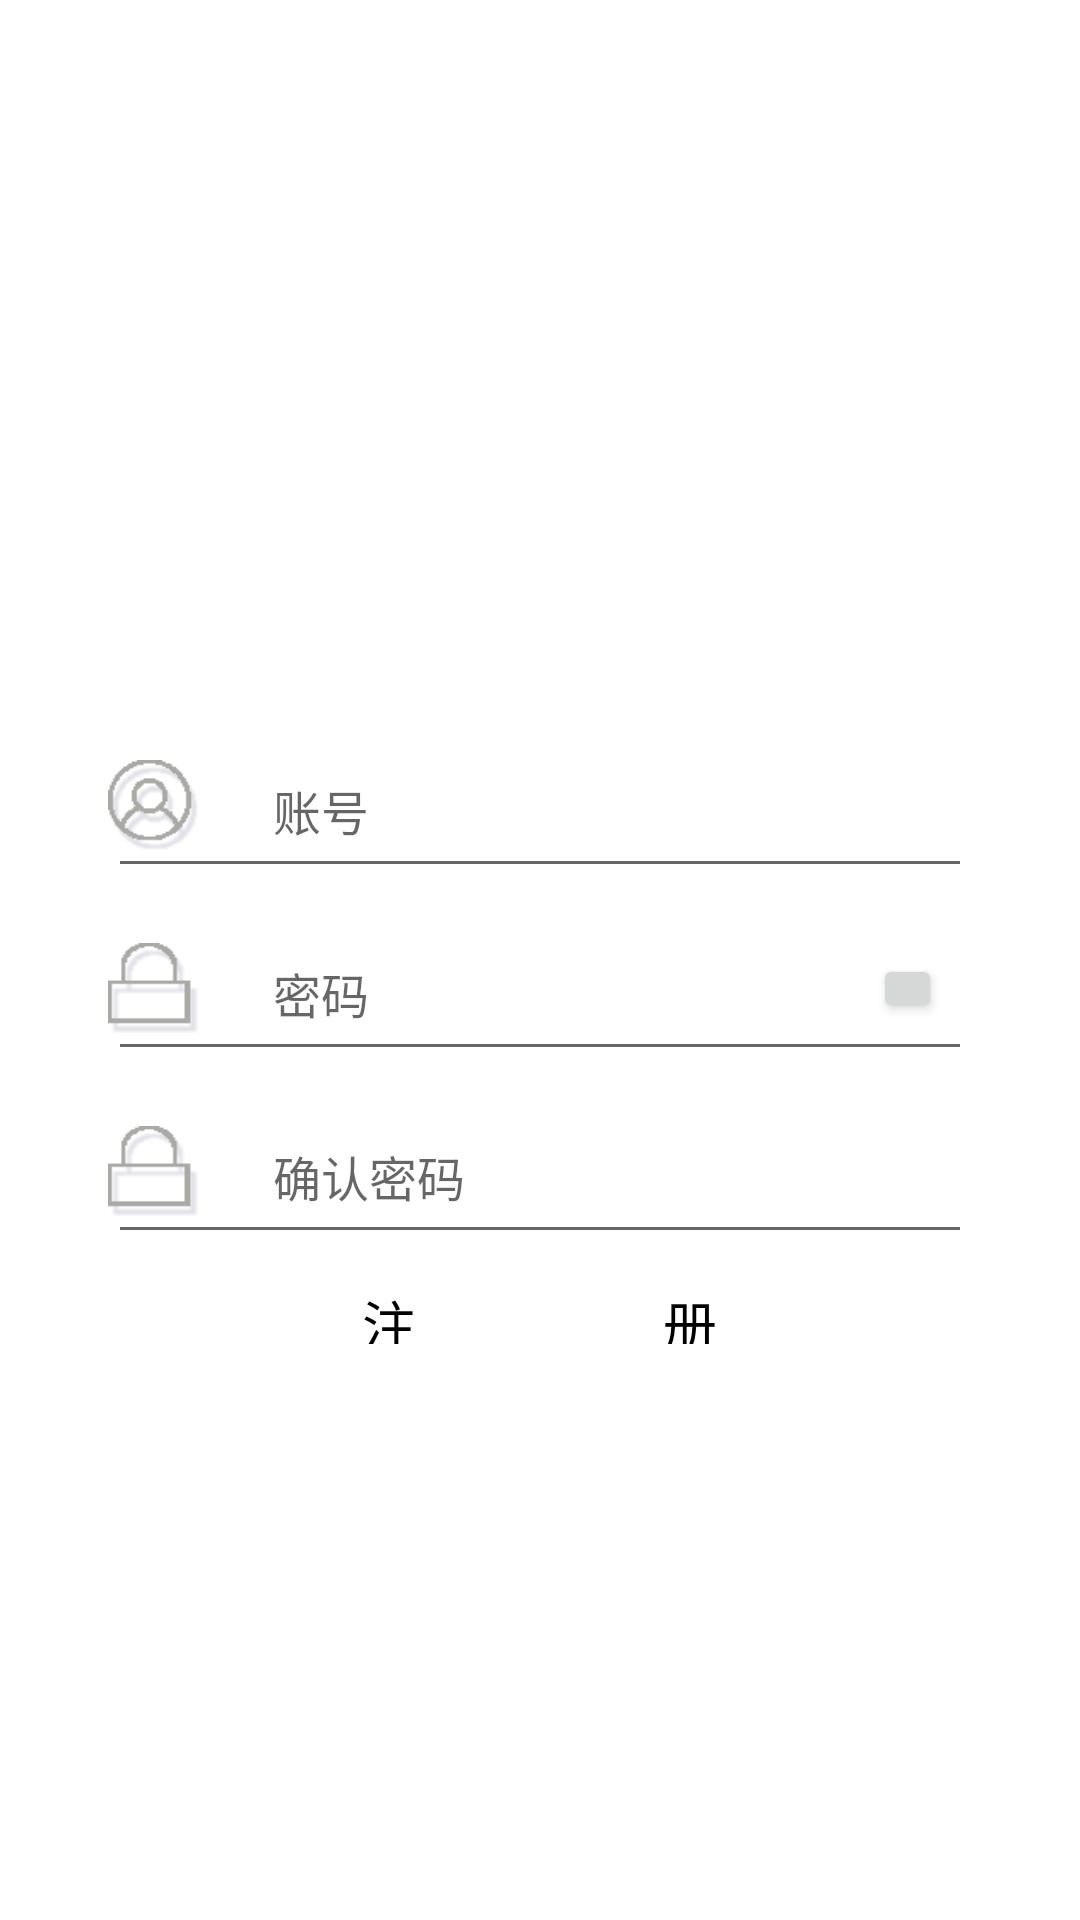

Layout XML and referenced resources for this Android screen:
<!-- AndroidManifest.xml: application theme AppTheme -->
<!-- res/layout/activity_register.xml -->
<?xml version="1.0" encoding="utf-8"?>
<RelativeLayout xmlns:android="http://schemas.android.com/apk/res/android"
    xmlns:tools="http://schemas.android.com/tools"
    xmlns:custom="http://schemas.android.com/apk/res-auto"
    android:layout_width="match_parent"
    android:layout_height="match_parent"
    android:paddingBottom="16dp"
    android:paddingLeft="16dp"
    android:paddingRight="16dp"
    android:paddingTop="16dp"
    tools:context="com.example.fleeting.RegisterActivity"
    android:fitsSystemWindows="true"
    android:background="#ffffff">
    <RelativeLayout
        android:id="@+id/zhuce_layout"
        android:layout_width="match_parent"
        android:layout_height="wrap_content"
        android:layout_marginLeft="20dp"
        android:layout_marginRight="20dp"
        android:paddingTop="20dp"
        android:orientation="vertical"
        android:gravity="center" >
        <FrameLayout
            android:id="@+id/zctupian_layout"
            android:layout_width="fill_parent"
            android:layout_height="wrap_content"
            android:gravity="center" >
            <ImageView
                android:layout_width="140dp"
                android:layout_height="140dp"
                android:layout_marginTop="30dp"
                android:layout_gravity="center_horizontal"
                android:background="@drawable/app"
                android:visibility="visible" />
        </FrameLayout>

        <FrameLayout
            android:id="@+id/zcusername_layout"
            android:layout_width="fill_parent"
            android:layout_height="wrap_content"
            android:layout_marginTop="55dp"
            android:gravity="center" >
            <EditText
                android:id="@+id/zcusername_edit"
                android:layout_width="match_parent"
                android:layout_height="55dp"
                android:layout_marginTop="150dp"
                android:hint="账号"
                android:textSize="16sp"
                android:paddingRight="60dp"
                android:maxLength="20"
                android:paddingLeft="55dp"
                android:textColor="#e6e0c0">
            </EditText>
            <ImageView
                android:layout_width="30dp"
                android:layout_height="30dp"
                android:layout_marginTop="75dp"
                android:layout_gravity="left|center_vertical"
                android:background="@drawable/zhanghao"
                android:visibility="visible" />
            <GridLayout
                android:layout_width="match_parent"
                android:layout_height="match_parent"
                android:layout_alignParentBottom="true"
                android:layout_centerHorizontal="true"
                android:layout_gravity="right|center_vertical"></GridLayout>
        </FrameLayout>
        <FrameLayout
            android:id="@+id/zcusercode_layout"
            android:layout_width="fill_parent"
            android:layout_height="wrap_content"
            android:layout_below="@id/zcusername_layout"
            android:layout_marginTop="6dp"
            android:gravity="center" >
            <EditText
                android:id="@+id/zcuserpassword_edit"
                android:layout_width="match_parent"
                android:layout_height="55dp"
                android:hint="密码"
                android:textSize="16sp"
                android:inputType="textPassword"
                android:paddingRight="60dp"
                android:maxLength="20"
                android:paddingLeft="55dp"
                android:textColor="#e6e0c0">
            </EditText>
            <ImageView
                android:layout_width="30dp"
                android:layout_height="30dp"
                android:layout_gravity="left|center_vertical"
                android:background="@drawable/mima"
                android:visibility="visible" />
            <Button
                android:id="@+id/zcpasswordeye"
                android:layout_width="23dp"
                android:layout_height="23dp"
                android:layout_gravity="right|center_vertical"
                android:layout_marginRight="10dp"
                />
        </FrameLayout>
        <FrameLayout
            android:id="@+id/reusercode_layout"
            android:layout_width="fill_parent"
            android:layout_height="wrap_content"
            android:layout_below="@id/zcusercode_layout"
            android:layout_marginTop="6dp"
            android:gravity="center" >
            <EditText
                android:id="@+id/reuserpassword_edit"
                android:layout_width="match_parent"
                android:layout_height="55dp"
                android:hint="确认密码"
                android:textSize="16sp"
                android:inputType="textPassword"
                android:paddingRight="60dp"
                android:maxLength="20"
                android:paddingLeft="55dp"
                android:textColor="#e6e0c0">
            </EditText>
            <ImageView
                android:layout_width="30dp"
                android:layout_height="30dp"
                android:layout_gravity="left|center_vertical"
                android:background="@drawable/mima"
                android:visibility="visible" />
        </FrameLayout>
        <Button
            android:id="@+id/zhuce_button"
            android:layout_width="wrap_content"
            android:layout_height="40dp"
            android:layout_below="@+id/reusercode_layout"
            android:layout_centerHorizontal="true"
            android:textSize="18sp"
            android:text="              注                   册              "
            android:textColor="@color/black"
            android:background="@drawable/buttonshape"/>

    </RelativeLayout>


</RelativeLayout>
<!-- resources referenced by this layout -->
<resources>
  <color name="black">#000000</color>
  <!-- drawable buttonshape (drawable) -->
  <?xml version="1.0" encoding="utf-8"?>
  <selector xmlns:android="http://schemas.android.com/apk/res/android"
      >
      
      <item >
          <shape>
              <stroke android:width="0.5dp" android:color="@color/textColorPrimary"/>
              <corners android:radius="15dip"/>
              <padding
                  android:top="10dp"
                  android:bottom="10dp"
                  android:left="10dp"
                  android:right="10dp"
                  />
          </shape>
      </item>
  
  
  </selector>
  <!-- drawable mima: png bitmap (drawable, 784 bytes) -->
  <!-- drawable zhanghao: png bitmap (drawable-v24, 1468 bytes) -->
  <style name="AppTheme" parent="Theme.AppCompat.Light.NoActionBar">  //指定一个不带ActionBar的主题，使用ToolBar代替ActionBar
          
          <item name="colorPrimary">@color/colorPrimary</item>
          <item name="colorPrimaryDark">@color/colorPrimaryDark</item>
          <item name="colorAccent">@color/colorAccent</item>
      </style>
  <color name="textColorPrimary">#ffffff</color>
  <color name="colorPrimary">#ff4040</color>
  <color name="colorPrimaryDark">#ff3030</color>
  <color name="colorAccent">#fb411d</color>
</resources>
